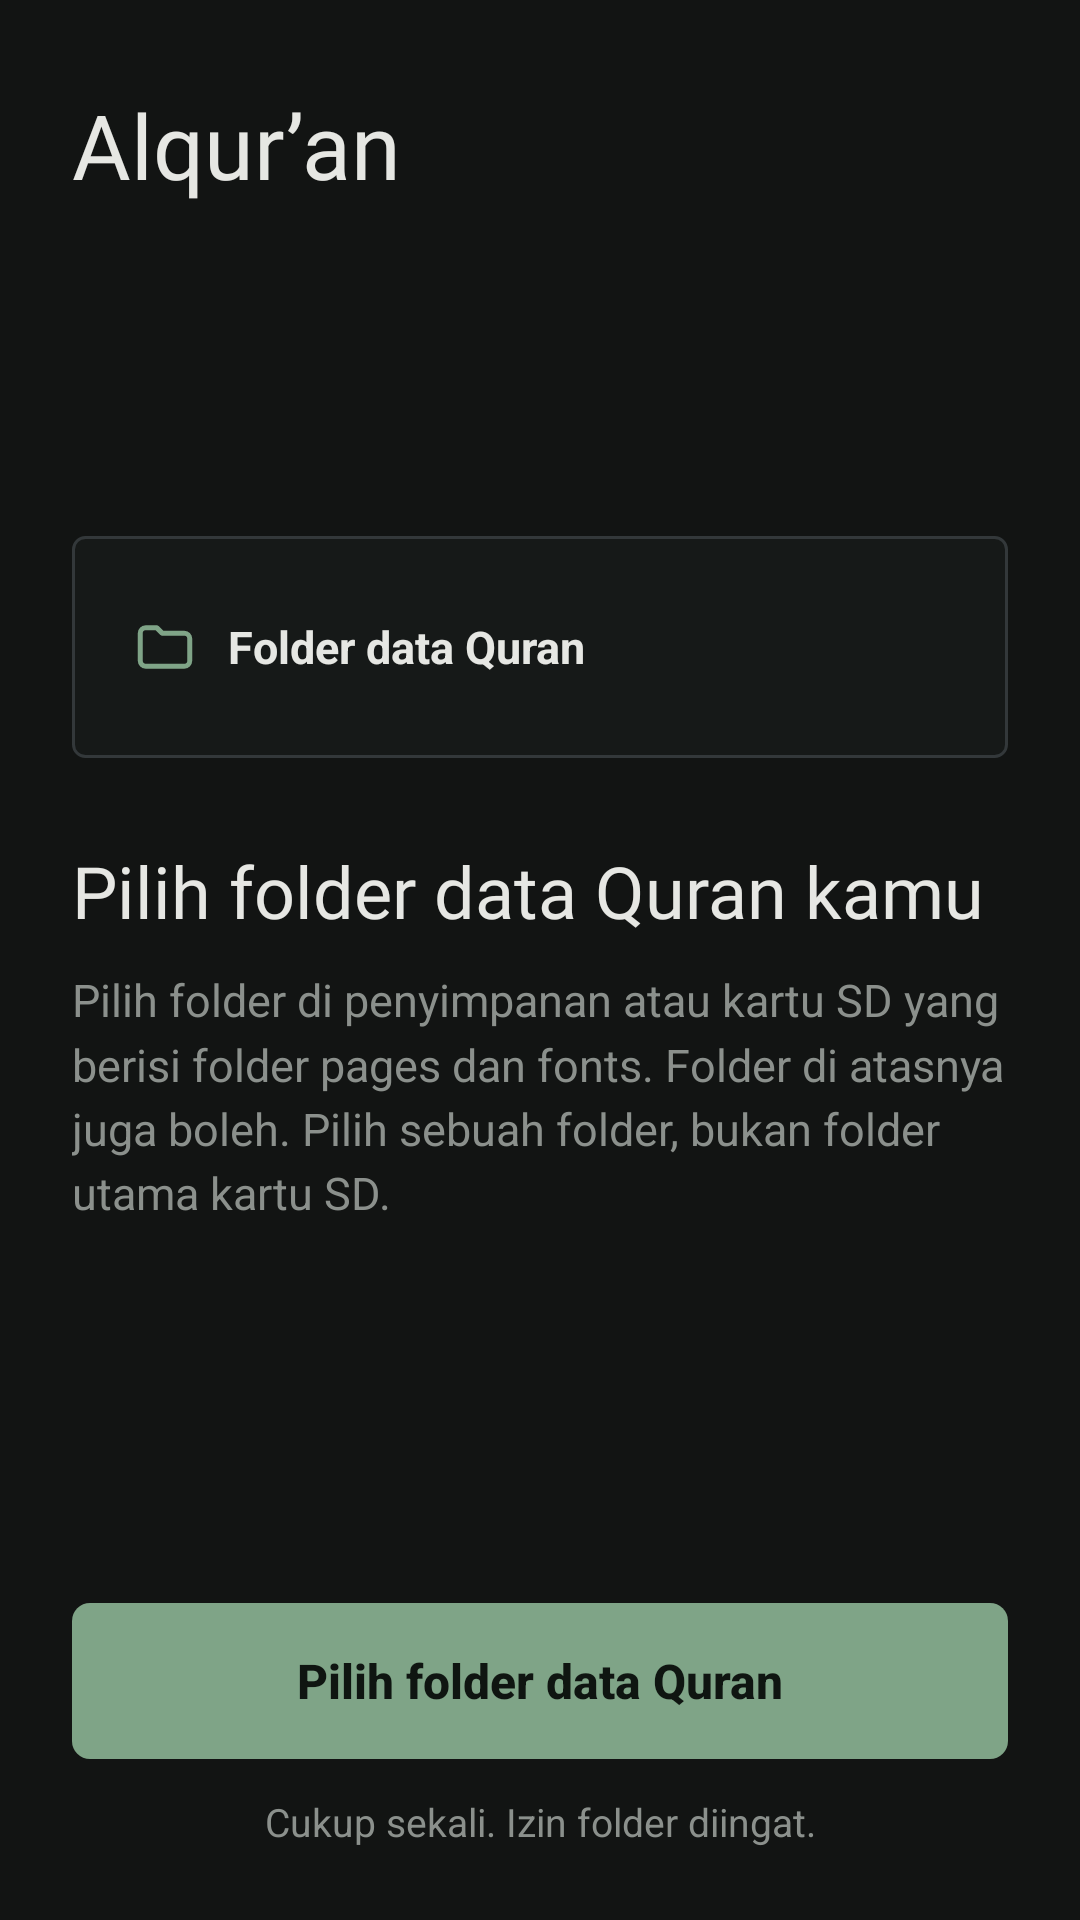

Reconstruct the res/layout file that produces this screen, plus the resources it refers to.
<!-- AndroidManifest.xml: application theme Theme.Alquran -->
<!-- res/layout/activity_welcome.xml -->
<?xml version="1.0" encoding="utf-8"?>
<LinearLayout xmlns:android="http://schemas.android.com/apk/res/android"
    android:layout_width="match_parent"
    android:layout_height="match_parent"
    android:background="@color/bg"
    android:orientation="vertical"
    android:paddingStart="24dp"
    android:paddingTop="28dp"
    android:paddingEnd="24dp"
    android:paddingBottom="24dp">

    <TextView
        android:layout_width="wrap_content"
        android:layout_height="wrap_content"
        android:fontFamily="@font/cardo_bold"
        android:text="@string/app_name"
        android:textColor="@color/text"
        android:textSize="30sp" />

    <ScrollView
        android:layout_width="match_parent"
        android:layout_height="0dp"
        android:layout_weight="1"
        android:fillViewport="true">

        <LinearLayout
            android:layout_width="match_parent"
            android:layout_height="match_parent"
            android:gravity="center_vertical"
            android:orientation="vertical">

            <LinearLayout
                android:layout_width="match_parent"
                android:layout_height="wrap_content"
                android:background="@drawable/bg_page"
                android:importantForAccessibility="no"
                android:orientation="vertical"
                android:padding="20dp">

                <LinearLayout
                    android:layout_width="match_parent"
                    android:layout_height="34dp"
                    android:gravity="center_vertical"
                    android:orientation="horizontal">

                    <ImageView
                        android:id="@+id/ic_root"
                        android:layout_width="22dp"
                        android:layout_height="22dp"
                        android:importantForAccessibility="no"
                        android:src="@drawable/ic_folder"
                        android:tint="@color/accent" />

                    <TextView
                        android:layout_width="wrap_content"
                        android:layout_height="wrap_content"
                        android:layout_marginStart="10dp"
                        android:text="@string/folder_nama"
                        android:textColor="@color/text"
                        android:textSize="15sp"
                        android:textStyle="bold" />
                </LinearLayout>

            </LinearLayout>

            <TextView
                android:id="@+id/welcome_title"
                android:layout_width="match_parent"
                android:layout_height="wrap_content"
                android:layout_marginTop="28dp"
                android:fontFamily="@font/cardo_bold"
                android:text="@string/welcome_title"
                android:textColor="@color/text"
                android:textSize="24sp" />

            <TextView
                android:id="@+id/welcome_desc"
                android:layout_width="match_parent"
                android:layout_height="wrap_content"
                android:layout_marginTop="10dp"
                android:lineSpacingMultiplier="1.2"
                android:text="@string/welcome_desc"
                android:textColor="@color/muted"
                android:textSize="15sp" />
        </LinearLayout>
    </ScrollView>

    <Button
        android:id="@+id/btn_pick"
        android:layout_width="match_parent"
        android:layout_height="52dp"
        android:layout_marginTop="16dp"
        android:background="@drawable/bg_button"
        android:stateListAnimator="@null"
        android:text="@string/welcome_button"
        android:textAllCaps="false"
        android:textColor="@color/on_accent"
        android:textSize="16sp"
        android:textStyle="bold" />

    <TextView
        android:id="@+id/welcome_note"
        android:layout_width="match_parent"
        android:layout_height="wrap_content"
        android:layout_marginTop="12dp"
        android:gravity="center"
        android:text="@string/welcome_note"
        android:textColor="@color/muted"
        android:textSize="13sp" />
</LinearLayout>
<!-- resources referenced by this layout -->
<resources>
  <color name="accent">#7FA487</color>
  <color name="bg">#121413</color>
  <color name="muted">#8B908C</color>
  <color name="on_accent">#0F1511</color>
  <color name="text">#E6E7E3</color>
  <!-- drawable bg_button (drawable) -->
  <?xml version="1.0" encoding="utf-8"?>
  <ripple xmlns:android="http://schemas.android.com/apk/res/android"
      android:color="#33000000">
      <item>
          <shape android:shape="rectangle">
              <solid android:color="@color/accent" />
              <corners android:radius="6dp" />
          </shape>
      </item>
  </ripple>
  <!-- drawable bg_page (drawable) -->
  <?xml version="1.0" encoding="utf-8"?>
  <shape xmlns:android="http://schemas.android.com/apk/res/android"
      android:shape="rectangle">
      <solid android:color="@color/page" />
      <stroke
          android:width="1dp"
          android:color="@color/frame" />
      <corners android:radius="4dp" />
  </shape>
  <!-- drawable ic_folder (drawable) -->
  <?xml version="1.0" encoding="utf-8"?>
  <vector xmlns:android="http://schemas.android.com/apk/res/android"
      android:width="22dp"
      android:height="22dp"
      android:viewportWidth="24"
      android:viewportHeight="24">
      <path
          android:pathData="M3,7a2,2 0 0,1 2,-2h4l2,2h8a2,2 0 0,1 2,2v8a2,2 0 0,1 -2,2H5a2,2 0 0,1 -2,-2z"
          android:strokeColor="#FFFFFF"
          android:strokeWidth="1.8"
          android:strokeLineJoin="round" />
  </vector>
  <string name="app_name">Alqur’an</string>
  <string name="folder_nama">Folder data Quran</string>
  <string name="welcome_button">Pilih folder data Quran</string>
  <string name="welcome_desc">Pilih folder di penyimpanan atau kartu SD yang berisi folder pages dan fonts. Folder di atasnya juga boleh. Pilih sebuah folder, bukan folder utama kartu SD.</string>
  <string name="welcome_note">Cukup sekali. Izin folder diingat.</string>
  <string name="welcome_title">Pilih folder data Quran kamu</string>
  <style name="Theme.Alquran" parent="Theme.AppCompat.NoActionBar">
          <item name="android:windowBackground">@color/bg</item>
          <item name="android:statusBarColor">@color/bg</item>
          <item name="android:navigationBarColor">@color/bg</item>
          <item name="android:windowLightStatusBar">false</item>
      </style>
  <color name="page">#161918</color>
  <color name="frame">#33383A</color>
</resources>
